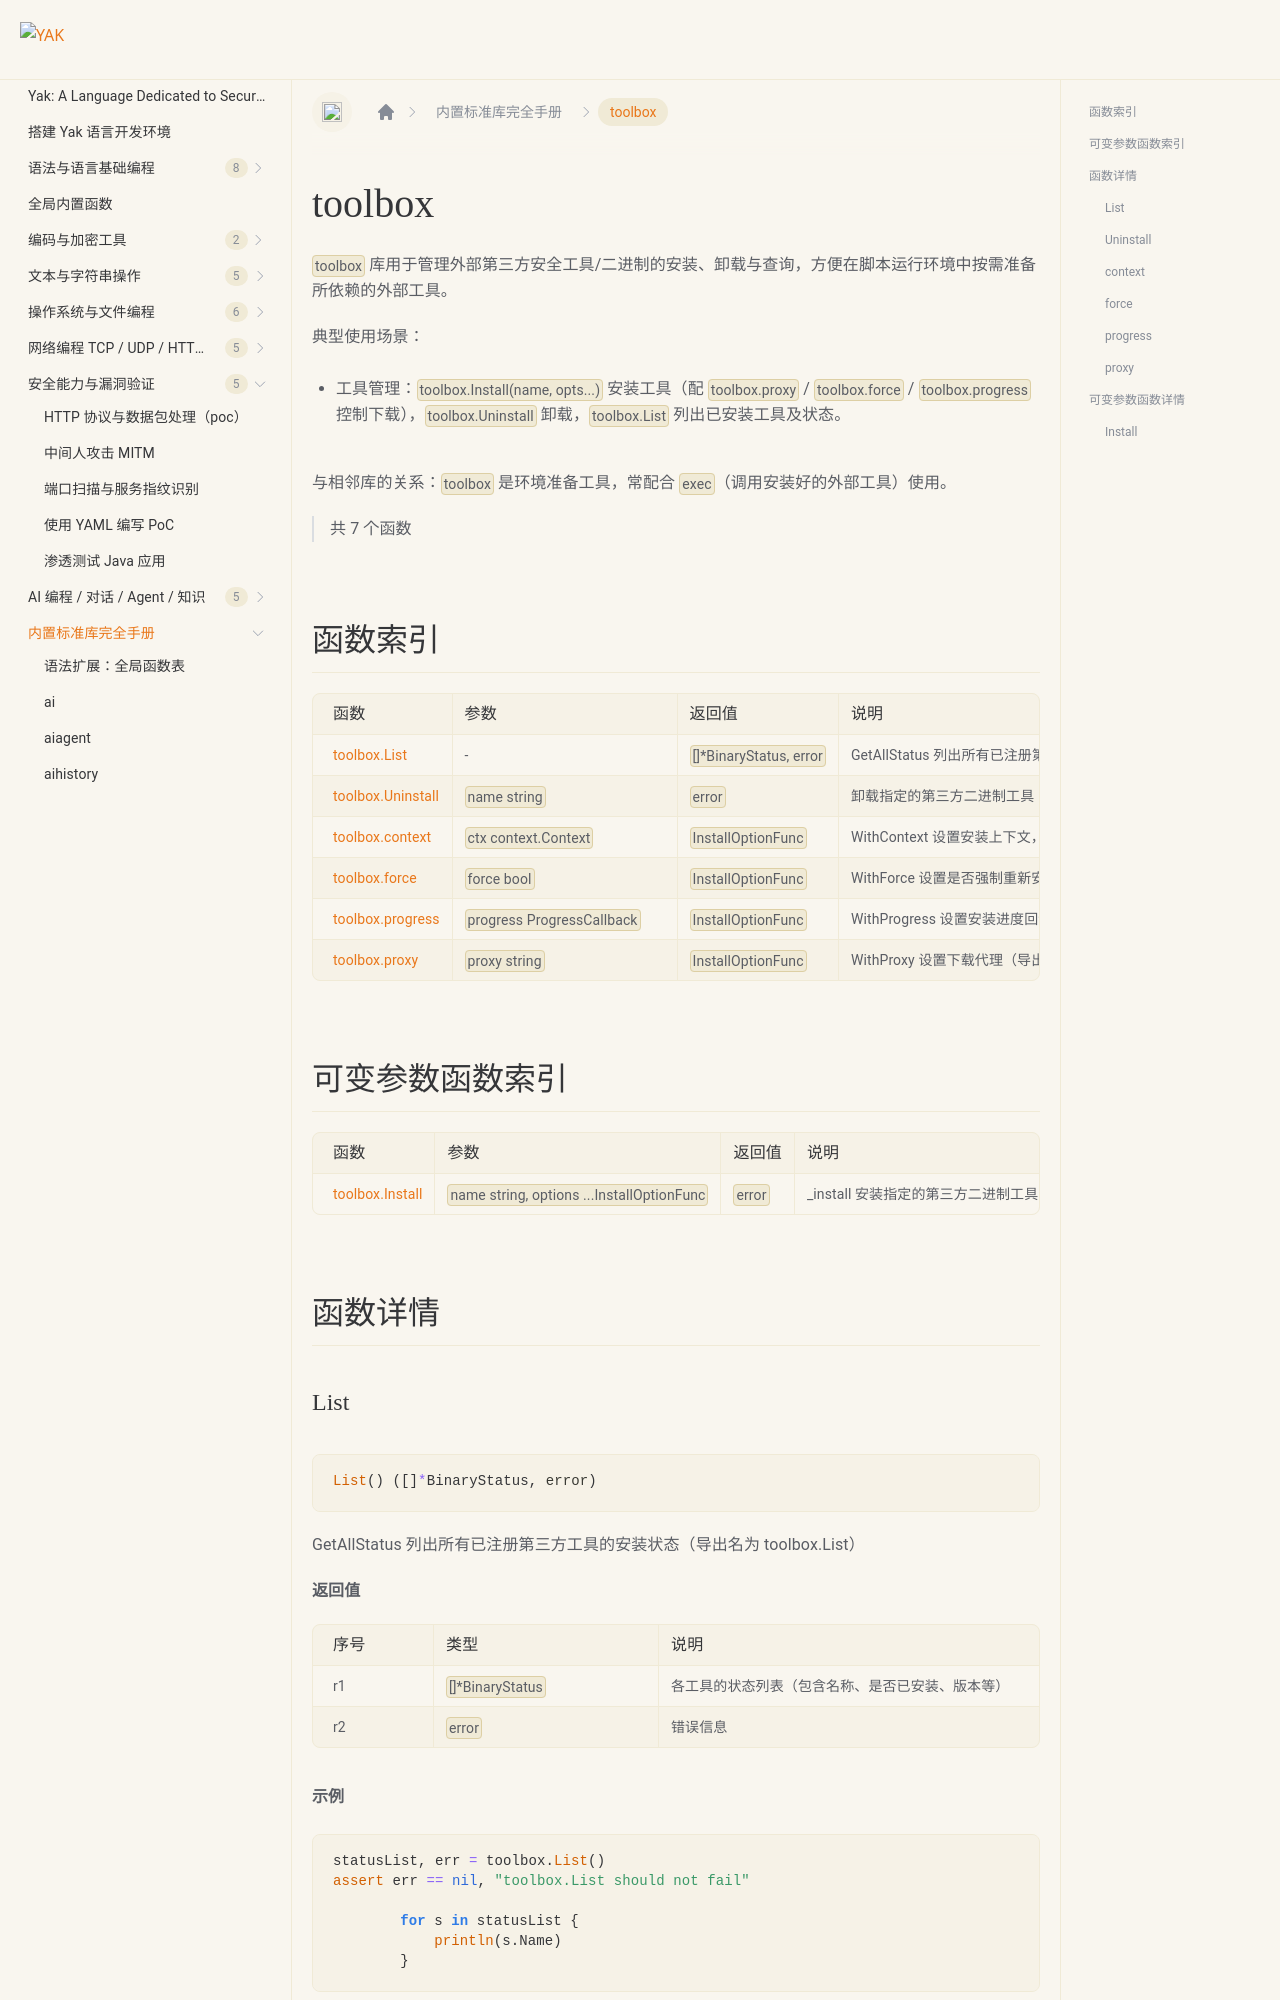

repository: yaklang/yaklang.github.io · page: en/docs/api/toolbox/index.html · generator: docusaurus

# toolbox {#library-toolbox}

`toolbox` 库用于管理外部第三方安全工具/二进制的安装、卸载与查询，方便在脚本运行环境中按需准备所依赖的外部工具。

典型使用场景：

- 工具管理：`toolbox.Install(name, opts...)` 安装工具（配 `toolbox.proxy` / `toolbox.force` / `toolbox.progress` 控制下载），`toolbox.Uninstall` 卸载，`toolbox.List` 列出已安装工具及状态。

与相邻库的关系：`toolbox` 是环境准备工具，常配合 `exec`（调用安装好的外部工具）使用。

> 共 7 个函数

## 函数索引

|函数|参数|返回值|说明|
|:--|:--|:--|:--|
| [toolbox.List](#list) | - | `[]*BinaryStatus, error` | GetAllStatus 列出所有已注册第三方工具的安装状态（导出名为 toolbox.List） |
| [toolbox.Uninstall](#uninstall) | `name string` | `error` | 卸载指定的第三方二进制工具（导出名为 toolbox.Uninstall） |
| [toolbox.context](#context) | `ctx context.Context` | `InstallOptionFunc` | WithContext 设置安装上下文，用于控制取消与超时（导出名为 toolbox.context） |
| [toolbox.force](#force) | `force bool` | `InstallOptionFunc` | WithForce 设置是否强制重新安装（导出名为 toolbox.force） |
| [toolbox.progress](#progress) | `progress ProgressCallback` | `InstallOptionFunc` | WithProgress 设置安装进度回调（导出名为 toolbox.progress） |
| [toolbox.proxy](#proxy) | `proxy string` | `InstallOptionFunc` | WithProxy 设置下载代理（导出名为 toolbox.proxy） |
